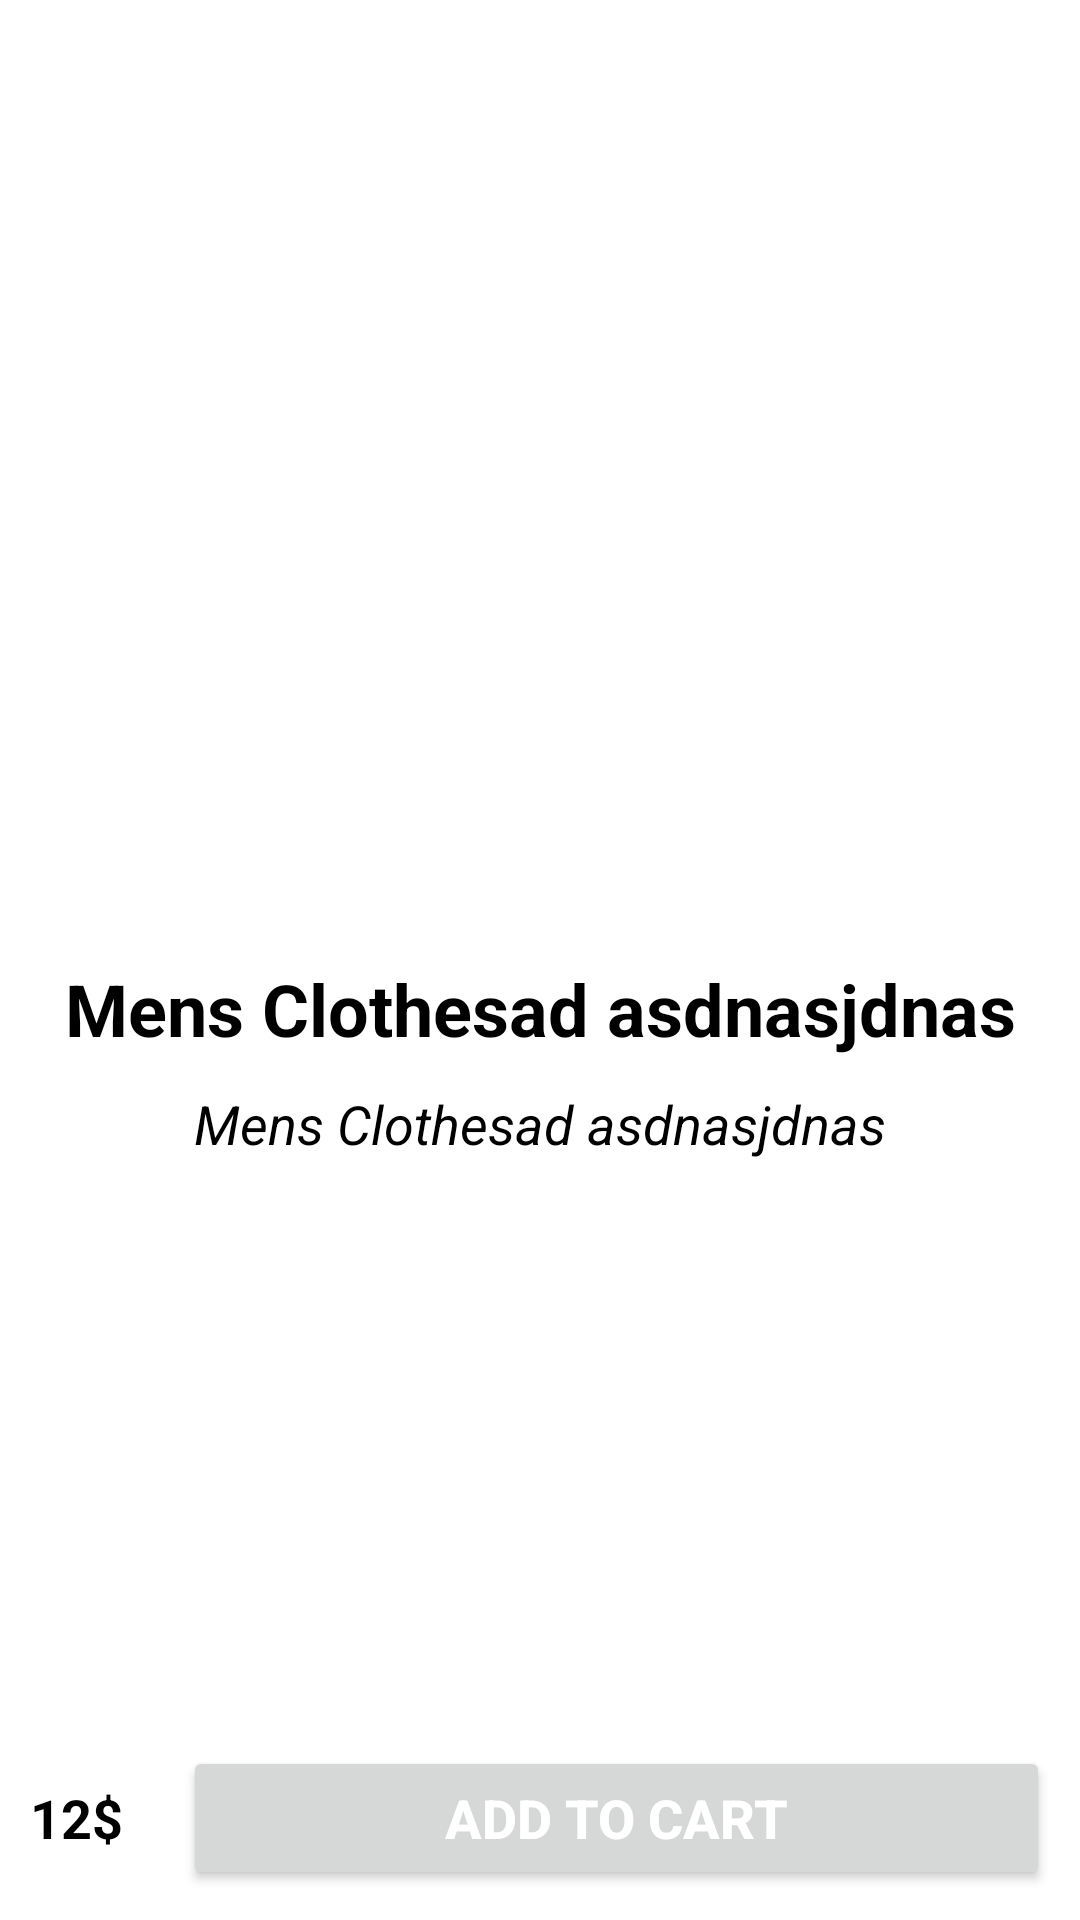

Android layout source for this screen:
<!-- AndroidManifest.xml: application theme Theme.EcommerceApp -->
<!-- res/layout/fragment_product_detail.xml -->
<?xml version="1.0" encoding="utf-8"?>
<RelativeLayout
    xmlns:app="http://schemas.android.com/apk/res-auto"
    android:id="@+id/ScrollView"
    xmlns:android="http://schemas.android.com/apk/res/android"
    xmlns:tools="http://schemas.android.com/tools"
    android:layout_width="match_parent"
    android:layout_height="match_parent"
    tools:context=".Views.ProductDetailFragment">


    <ScrollView
        android:layout_width="match_parent"
        android:layout_height="match_parent"
        android:fillViewport="true">

        <androidx.constraintlayout.widget.ConstraintLayout
            android:layout_width="match_parent"
            android:layout_height="match_parent"
            tools:ignore="ScrollViewSize">

            <ImageView
                android:id="@+id/ProductDetailImageView"
                android:layout_width="match_parent"
                android:layout_height="300dp"
                android:layout_margin="10dp"
                android:scaleType="fitCenter"
                android:src="@drawable/urun"
                app:layout_constraintEnd_toEndOf="parent"
                app:layout_constraintStart_toStartOf="parent"
                app:layout_constraintTop_toTopOf="parent" />

            <TextView
                android:id="@+id/ProductDetailNameTextView"
                android:layout_width="match_parent"
                android:layout_height="wrap_content"
                android:layout_margin="10dp"
                android:text="Mens Clothesad asdnasjdnas"
                android:textAlignment="center"
                android:textColor="@color/black"
                android:textSize="24sp"
                android:textStyle="bold"
                app:layout_constraintEnd_toEndOf="parent"
                app:layout_constraintStart_toStartOf="parent"
                app:layout_constraintTop_toBottomOf="@id/ProductDetailImageView"
                tools:ignore="HardcodedText" />


            <TextView
                android:id="@+id/ProductDetailDescriptionTextView"
                android:layout_width="match_parent"
                android:layout_height="wrap_content"
                android:layout_margin="10dp"
                android:text="Mens Clothesad asdnasjdnas"
                android:textAlignment="center"
                android:textColor="@color/black"
                android:textSize="18sp"
                android:textStyle="italic"
                app:layout_constraintEnd_toEndOf="parent"
                app:layout_constraintStart_toStartOf="parent"
                app:layout_constraintTop_toBottomOf="@id/ProductDetailNameTextView"
                tools:ignore="HardcodedText" />

            <LinearLayout
                android:layout_width="match_parent"
                android:layout_height="wrap_content"
                android:orientation="horizontal"
                app:layout_constraintEnd_toEndOf="parent"
                app:layout_constraintBottom_toBottomOf="parent"
                app:layout_constraintStart_toStartOf="parent">

                <TextView
                    android:id="@+id/ProductDetailPriceTextView"
                    android:layout_width="wrap_content"
                    android:layout_height="wrap_content"
                    android:layout_margin="10dp"
                    android:text="12$"
                    android:textAlignment="center"
                    android:textColor="@color/black"
                    android:textSize="18sp"
                    android:textStyle="bold"
                    tools:ignore="HardcodedText" />

                <Button
                    android:id="@+id/ProductDetailAddToCartButton"
                    android:layout_width="match_parent"
                    android:layout_height="wrap_content"
                    android:layout_margin="10dp"
                    android:text="Add To Cart"
                    android:textColor="@color/white"
                    android:textSize="18sp"
                    android:textStyle="bold"
                    tools:ignore="HardcodedText" />


            </LinearLayout>

        </androidx.constraintlayout.widget.ConstraintLayout>

    </ScrollView>





</RelativeLayout>
<!-- resources referenced by this layout -->
<resources>
  <color name="black">#FF000000</color>
  <color name="white">#FFFFFFFF</color>
  <style name="Theme.EcommerceApp" parent="Theme.MaterialComponents.DayNight.NoActionBar">
          
          <item name="colorPrimary">#FF3A59</item>
          <item name="colorPrimaryVariant">@color/purple_700</item>
          <item name="colorOnPrimary">@color/white</item>
          
          <item name="colorSecondary">@color/teal_200</item>
          <item name="colorSecondaryVariant">@color/teal_700</item>
          <item name="colorOnSecondary">@color/black</item>
          
          <item name="android:statusBarColor" tools:targetApi="l">@android:color/transparent</item>
          
      </style>
  <color name="purple_700">#FF3700B3</color>
  <color name="teal_200">#FF03DAC5</color>
  <color name="teal_700">#FF018786</color>
</resources>
